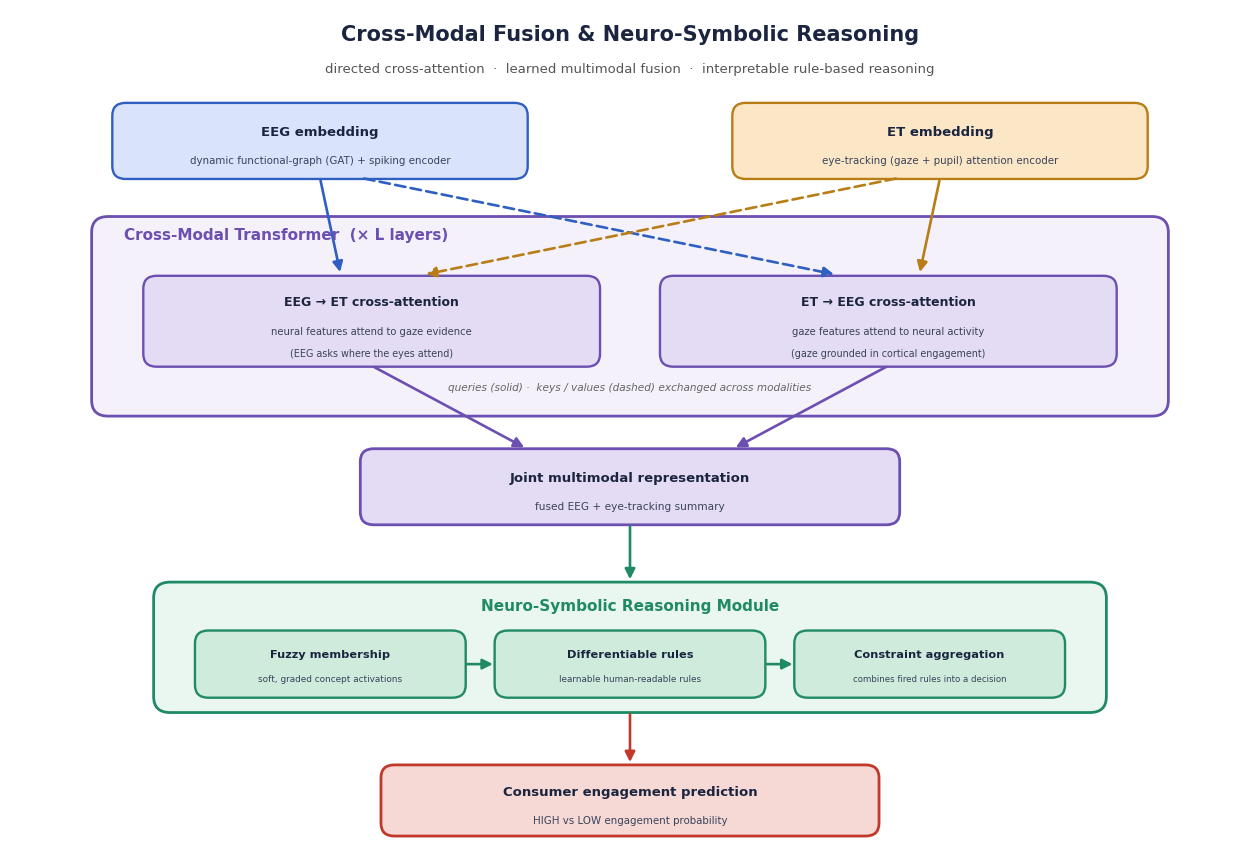

The script that saved this image: (Note: this script raises an exception after producing the figure.)
"""
Figure 4 — Cross-modal fusion and neuro-symbolic reasoning mechanism (fig:fusion).
Schematic companion to fig2_architecture / fig2b_encoders, in the same clean style:
light fills, uniform dark text, accent-coloured borders, HD 300 dpi.
Flow: EEG embedding + ET embedding -> cross-modal Transformer (bidirectional
cross-attention) -> joint representation -> neuro-symbolic reasoning -> engagement
prediction.  Verified against models/ins_hdgs_cmt.py (cross-modal transformer +
differentiable rule layer).  Renders figures/fig_fusion.{pdf,png}.
"""
import matplotlib
matplotlib.use("Agg")
import matplotlib.pyplot as plt
from matplotlib.patches import FancyBboxPatch, FancyArrowPatch

# accent colours (borders + headers) — shared with the other schematics
C_EEG = "#2F5FC0"; C_ET = "#B97D17"; C_FUS = "#6C4FB0"; C_SYM = "#1F8A63"
C_OUT = "#C0392B"; C_EDGE = "#2F3645"
# light fills so one dark text colour reads on every block
F_EEG = "#D9E4FB"; F_ET = "#FBE7C6"; F_FUS = "#E4DBF4"; F_SYM = "#CFEBDC"
F_OUT = "#F6D9D5"; F_IN = "#E7ECF5"
DK = "#1B2540"; SUB = "#39435A"

plt.rcParams.update({"font.family": "DejaVu Sans", "font.size": 9})
fig, ax = plt.subplots(figsize=(12.5, 8.4))
ax.set_xlim(0, 120); ax.set_ylim(0, 84); ax.axis("off")


def box(x, y, w, h, fc, ec=C_EDGE, lw=1.7, r=1.3, alpha=1.0):
    ax.add_patch(FancyBboxPatch((x, y), w, h, boxstyle=f"round,pad=0.1,rounding_size={r}",
                 fc=fc, ec=ec, lw=lw, alpha=alpha))


def t(x, y, s, fs=9, w="normal", c=DK, ha="center", va="center", style="normal"):
    ax.text(x, y, s, fontsize=fs, fontweight=w, color=c, ha=ha, va=va, style=style)


def arr(x1, y1, x2, y2, c=C_EDGE, lw=1.9, ls="-"):
    ax.add_patch(FancyArrowPatch((x1, y1), (x2, y2), arrowstyle="-|>",
                 mutation_scale=15, color=c, lw=lw, ls=ls, shrinkA=2, shrinkB=2))


t(60, 81.5, "Cross-Modal Fusion & Neuro-Symbolic Reasoning", 15, "bold")
t(60, 78.0, "directed cross-attention  ·  learned multimodal fusion  ·  interpretable rule-based reasoning",
  9.5, c="#555")

# ── encoder embeddings (inputs) ───────────────────────────────────────────────
box(10, 67, 40, 7.5, F_EEG, ec=C_EEG)
t(30, 71.6, "EEG embedding", 9.5, "bold")
t(30, 68.7, "dynamic functional-graph (GAT) + spiking encoder", 7.4, c=SUB)

box(70, 67, 40, 7.5, F_ET, ec=C_ET)
t(90, 71.6, "ET embedding", 9.5, "bold")
t(90, 68.7, "eye-tracking (gaze + pupil) attention encoder", 7.4, c=SUB)

# ── cross-modal transformer block ─────────────────────────────────────────────
box(8, 43, 104, 20, "#F4F1FB", ec=C_FUS, lw=2.0, r=1.6)
t(11, 61.2, "Cross-Modal Transformer  (× L layers)", 11, "bold", c=C_FUS, ha="left")

# two directional cross-attention sub-blocks
box(13, 48, 44, 9.0, F_FUS, ec=C_FUS)
t(35, 54.4, "EEG → ET cross-attention", 9, "bold")
t(35, 51.4, "neural features attend to gaze evidence", 7.2, c=SUB)
t(35, 49.2, "(EEG asks where the eyes attend)", 6.9, c=SUB)

box(63, 48, 44, 9.0, F_FUS, ec=C_FUS)
t(85, 54.4, "ET → EEG cross-attention", 9, "bold")
t(85, 51.4, "gaze features attend to neural activity", 7.2, c=SUB)
t(85, 49.2, "(gaze grounded in cortical engagement)", 6.9, c=SUB)

# inputs into the two cross-attention blocks (crossed Q vs K,V)
arr(30, 67, 32, 57.2, C_EEG)                 # EEG -> EEG→ET (as Q)
arr(34, 67, 80, 57.2, C_EEG, ls=(0, (4, 2)))  # EEG -> ET→EEG (as K,V)
arr(90, 67, 88, 57.2, C_ET)                  # ET  -> ET→EEG (as Q)
arr(86, 67, 40, 57.2, C_ET, ls=(0, (4, 2)))   # ET  -> EEG→ET (as K,V)
t(60, 45.7, "queries (solid) ·  keys / values (dashed) exchanged across modalities",
  7.6, "normal", c="#666", style="italic")

# ── joint representation ──────────────────────────────────────────────────────
arr(35, 48, 50, 39.6, C_FUS)
arr(85, 48, 70, 39.6, C_FUS)
box(34, 32, 52, 7.5, F_FUS, ec=C_FUS, lw=2.0)
t(60, 36.6, "Joint multimodal representation", 9.5, "bold")
t(60, 33.7, "fused EEG + eye-tracking summary", 7.6, c=SUB)

# ── neuro-symbolic reasoning ──────────────────────────────────────────────────
arr(60, 32, 60, 26.1, C_SYM)
box(14, 13, 92, 13, "#EAF6F0", ec=C_SYM, lw=2.0, r=1.6)
t(60, 23.6, "Neuro-Symbolic Reasoning Module", 11, "bold", c=C_SYM)

box(18, 14.5, 26, 6.6, F_SYM, ec=C_SYM)
t(31, 18.7, "Fuzzy membership", 8.2, "bold")
t(31, 16.2, "soft, graded concept activations", 6.4, c=SUB)

box(47, 14.5, 26, 6.6, F_SYM, ec=C_SYM)
t(60, 18.7, "Differentiable rules", 8.2, "bold")
t(60, 16.2, "learnable human-readable rules", 6.4, c=SUB)

box(76, 14.5, 26, 6.6, F_SYM, ec=C_SYM)
t(89, 18.7, "Constraint aggregation", 8.2, "bold")
t(89, 16.2, "combines fired rules into a decision", 6.2, c=SUB)
arr(44, 17.8, 47, 17.8, C_SYM)
arr(73, 17.8, 76, 17.8, C_SYM)

# ── prediction ────────────────────────────────────────────────────────────────
arr(60, 13, 60, 7.6, C_OUT)
box(36, 0.5, 48, 7.0, F_OUT, ec=C_OUT, lw=2.0)
t(60, 4.8, "Consumer engagement prediction", 9.5, "bold")
t(60, 1.9, "HIGH vs LOW engagement probability", 7.4, c=SUB)

fig.tight_layout(pad=0.4)
for ext in ("pdf", "png"):
    fig.savefig(f"figures/fig_fusion.{ext}", dpi=300, bbox_inches="tight")
print("wrote figures/fig_fusion.pdf and .png")
